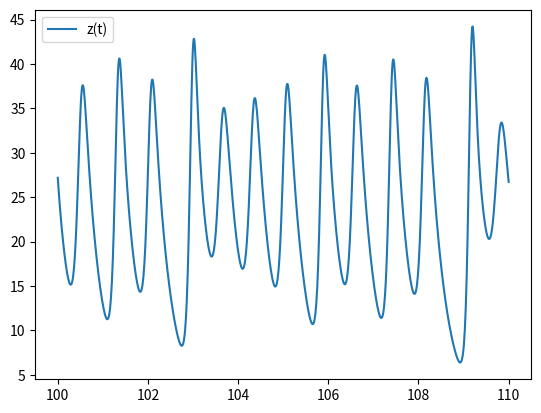

Python code for this plot:
import numpy as np 
from scipy.integrate import solve_ivp
import matplotlib.pyplot as plt

plt.close('all')


def LorenzFunction(t,z):
    x,y,w = z

    P = 10
    b = 8/3
    r = 28
    
    xdot = -P*x + P*y
    ydot = -y + r*x - x*w
    wdot = -b*w + x*y

    return (xdot,ydot,wdot)

sol = solve_ivp(
    LorenzFunction,
    [0,110],
    [1,1,1],
    method='Radau',
    t_eval=np.linspace(100,110,1000)
)

# plt.plot(sol.t, sol.y[0], label='x(t)')
# plt.legend()
# plt.show()

# plt.plot(sol.t, sol.y[1], label='y(t)')
# plt.legend()
# plt.show()

plt.plot(sol.t, sol.y[2], label='z(t)')
plt.legend()
plt.show()
